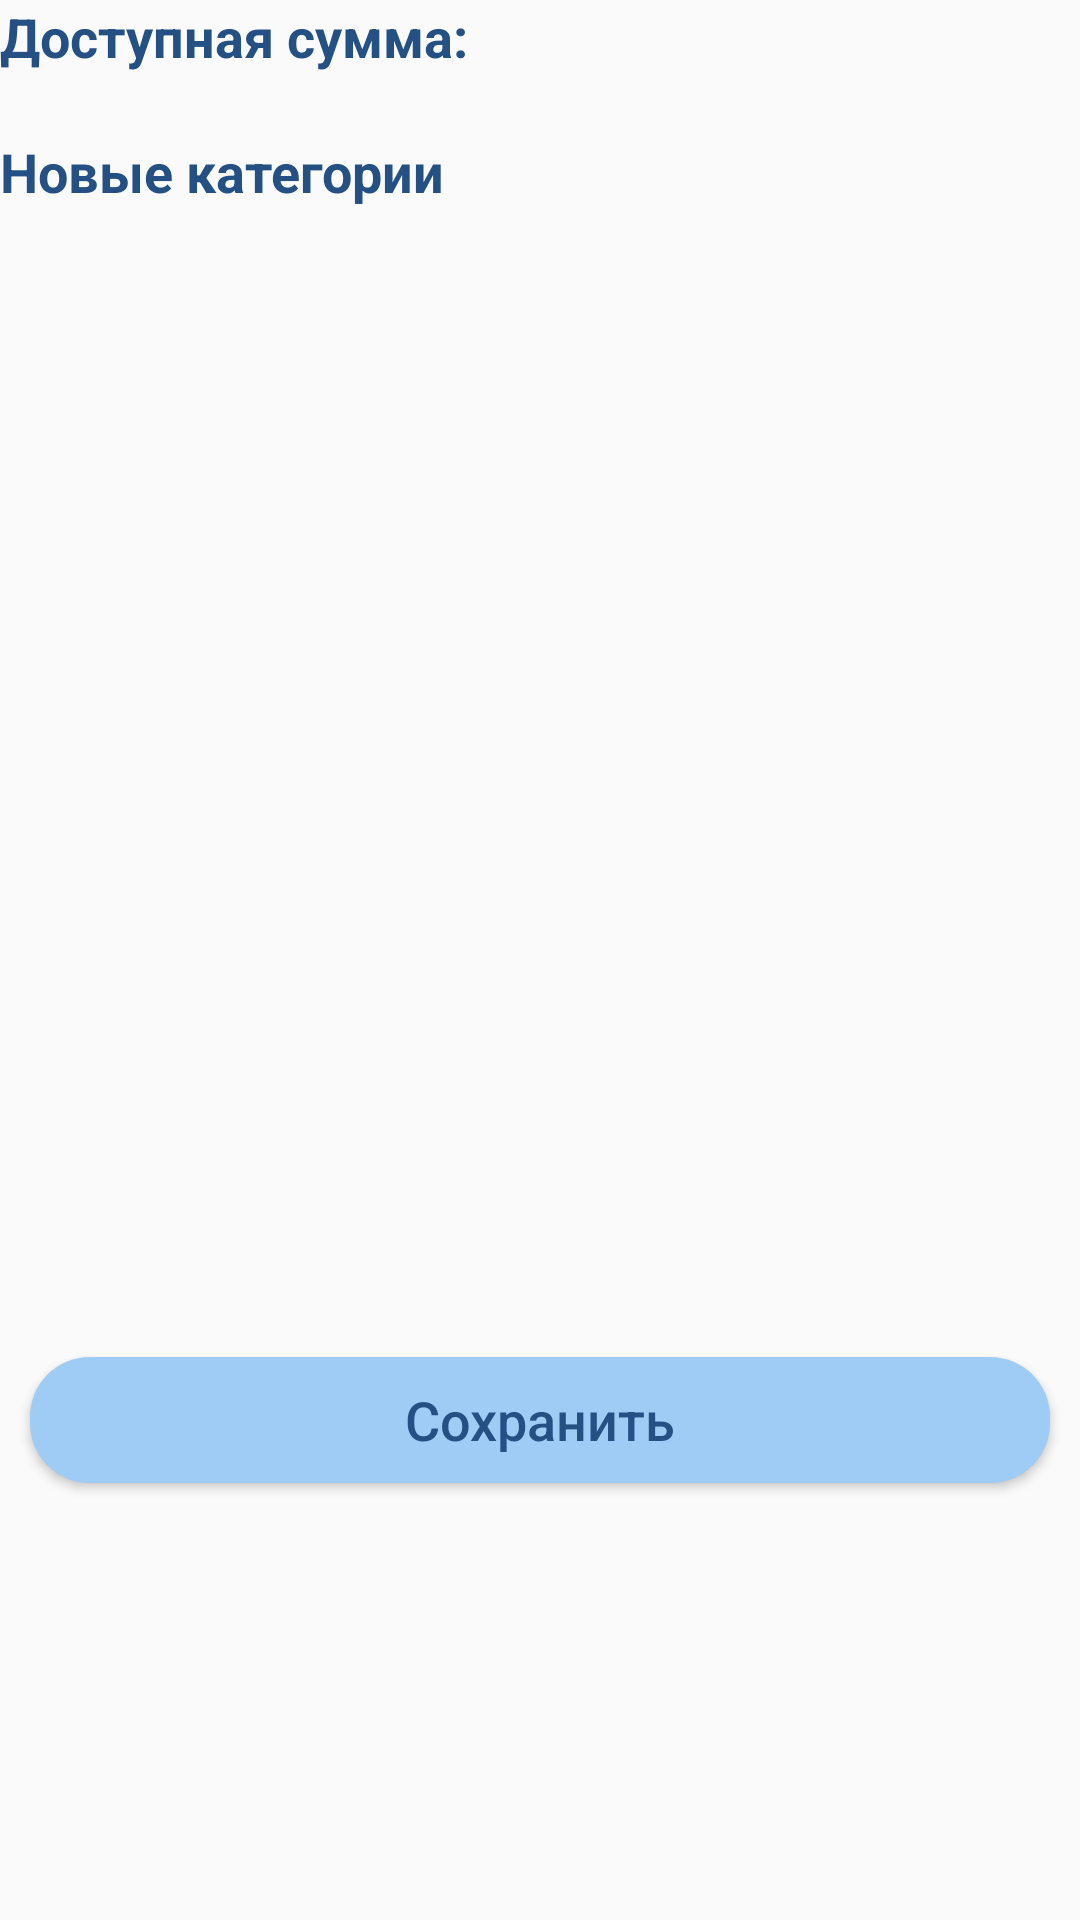

The Android layout XML behind this screen, and the referenced resources:
<!-- AndroidManifest.xml: application theme AppTheme -->
<!-- res/layout/add_categories.xml -->
<?xml version="1.0" encoding="utf-8"?>
<LinearLayout xmlns:android="http://schemas.android.com/apk/res/android"
    xmlns:app="http://schemas.android.com/apk/res-auto"
    xmlns:tools="http://schemas.android.com/tools"
    android:orientation="vertical"
    android:layout_width="match_parent"
    android:layout_height="match_parent">

    <LinearLayout
        android:layout_width="wrap_content"
        android:layout_height="45dp"
        android:orientation="horizontal">

        <TextView
            android:layout_width="fill_parent"
            android:layout_height="wrap_content"
            android:textSize="18sp"
            android:textColor="@color/colorBlueDark"
            android:textStyle="bold"
            android:text="Доступная сумма: "></TextView>

        <TextView
            android:id="@+id/balanceForCategories"
            android:layout_width="157dp"
            android:layout_height="wrap_content"></TextView>

    </LinearLayout>

    <TextView
        android:layout_width="fill_parent"
        android:layout_height="wrap_content"
        android:textSize="18sp"
        android:textColor="@color/colorBlueDark"
        android:textStyle="bold"
        android:text="Новые категории">
    </TextView>

    <ScrollView xmlns:android="http://schemas.android.com/apk/res/android"
        android:id="@+id/scrollCategories"
        android:layout_width="wrap_content"
        android:layout_height="383dp">

        <LinearLayout
            android:layout_width="match_parent"
            android:layout_height="match_parent"
            android:orientation="vertical">

            <ListView
                android:id="@+id/list_new_categories"
                android:layout_width="match_parent"
                android:layout_height="270dp"></ListView>
        </LinearLayout>
    </ScrollView>

    <Button
        android:id="@+id/button_add"
        android:layout_width="match_parent"
        android:layout_height="42dp"
        android:layout_gravity="bottom"
        android:layout_marginLeft="10dp"
        android:layout_marginRight="10dp"
        android:layout_marginBottom="10dp"
        android:background="@drawable/corners"
        android:textAllCaps="false"
        android:textColor="@color/colorBlueDark"
        android:textSize="18sp"
        app:fontFamily="@font/roboto"
        android:text="Сохранить" />
</LinearLayout>
<!-- resources referenced by this layout -->
<resources>
  <color name="colorBlueDark">#245084</color>
  <!-- drawable corners (drawable) -->
  <?xml version="1.0" encoding="utf-8"?>
  <selector xmlns:android="http://schemas.android.com/apk/res/android">
      <item android:state_pressed="true" >
          <shape android:shape="rectangle"  >
              <corners android:radius="20dip" />
              <solid android:color="#9eccf4"/>
          </shape>
      </item>
      <item android:state_focused="true">
          <shape android:shape="rectangle"  >
              <corners android:radius="20dip" />
              <solid android:color="#9eccf4"/>
          </shape>
      </item>
      <item>
          <shape android:shape="rectangle"  >
              <corners android:radius="20dip" />
              <solid android:color="#9eccf4"/>
          </shape>
      </item>
  </selector>
  <style name="AppTheme" parent="Theme.AppCompat.Light.DarkActionBar">
          
          <item name="colorPrimary">@color/colorBlueDark</item>
          <item name="colorPrimaryDark">@color/colorBlueDark</item>
          <item name="colorAccent">@color/colorAccent</item>
      </style>
  <color name="colorAccent">#245084</color>
</resources>
